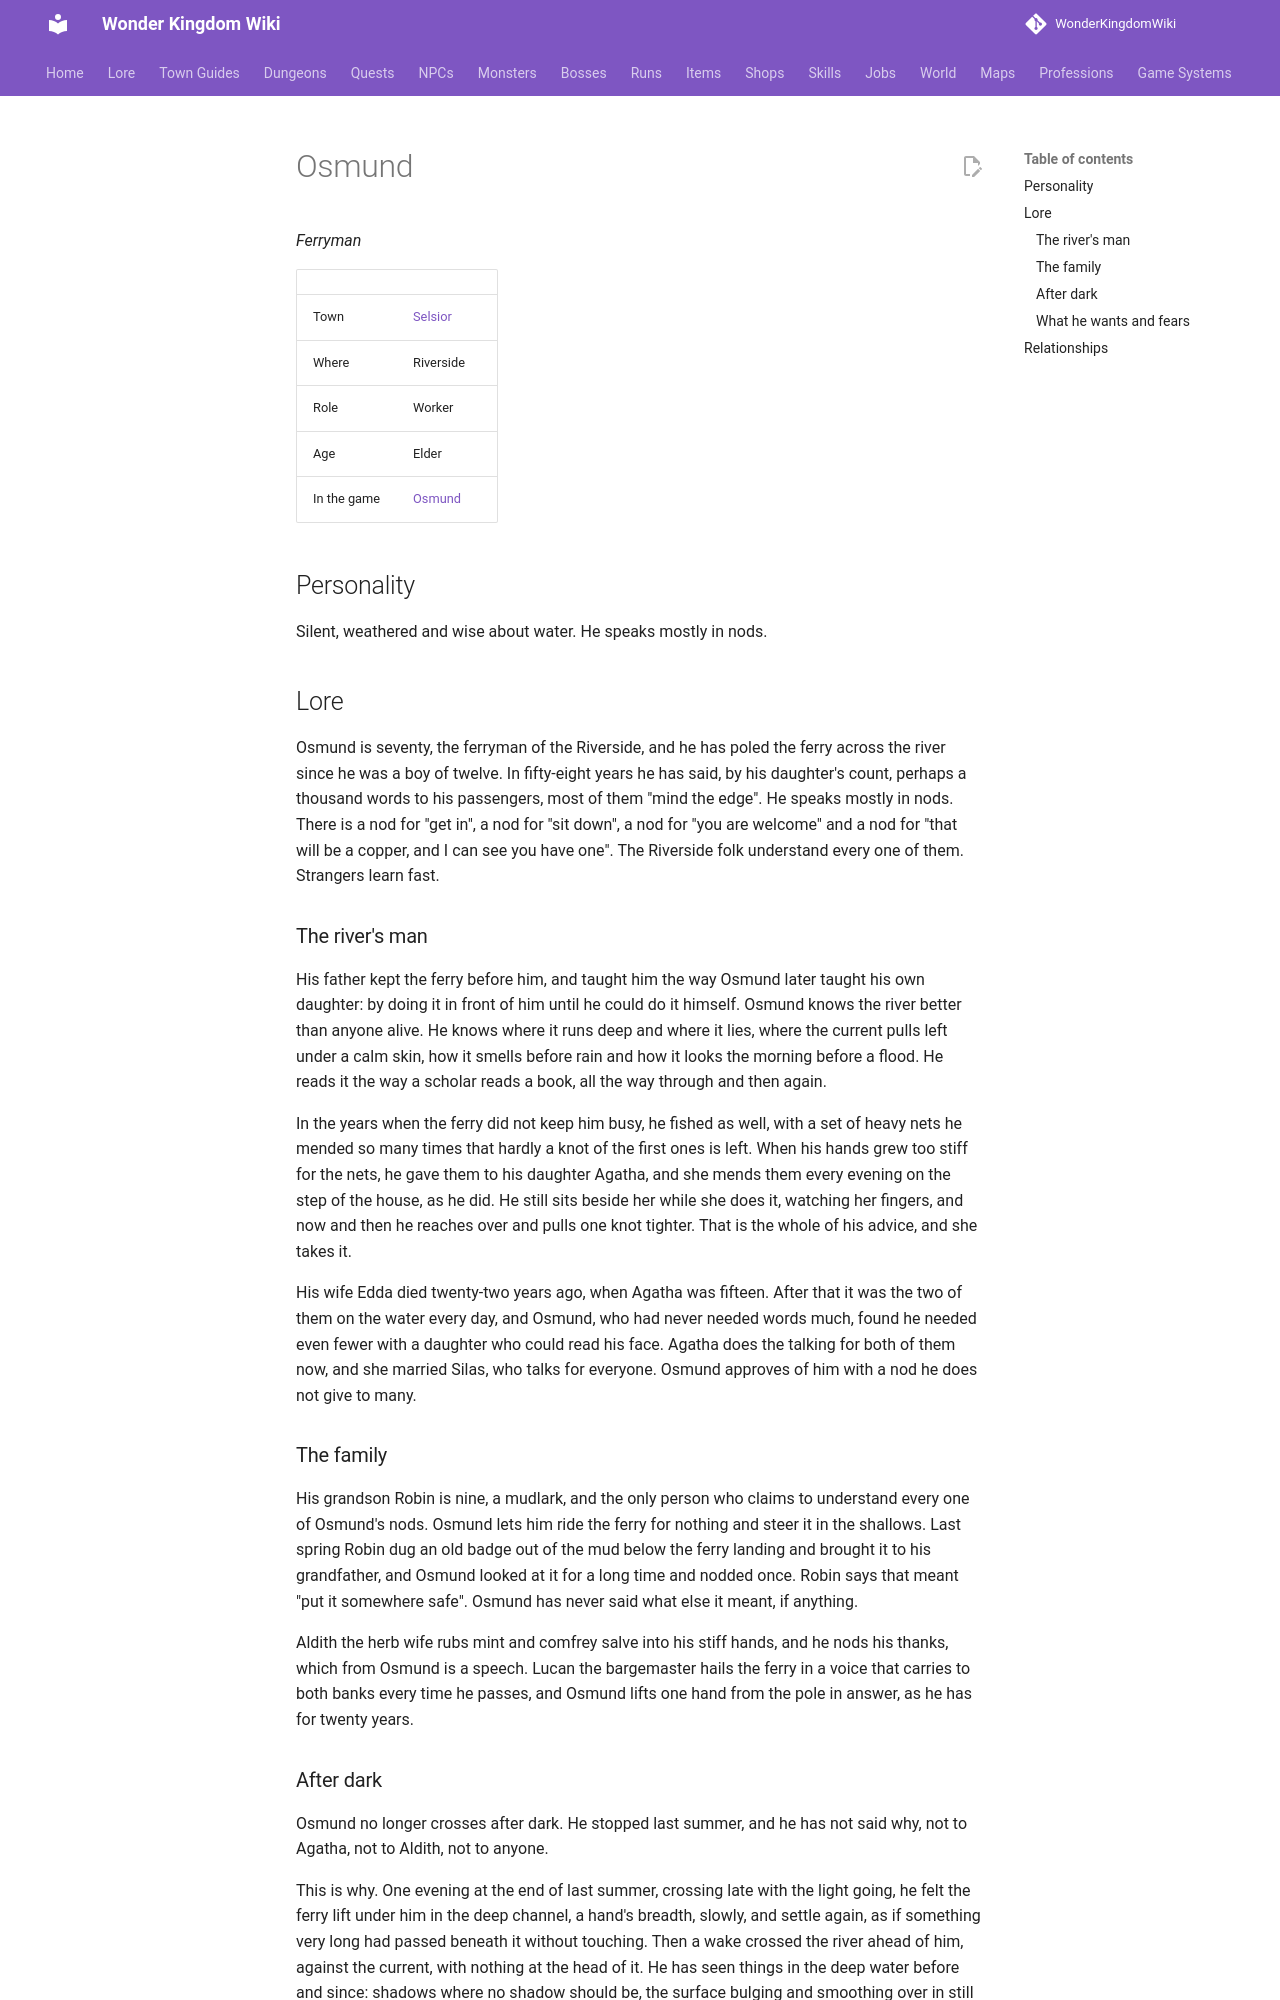

repository: alonohana627/WonderKingdomWiki · page: lore/people/selsior/osmund/index.html · generator: mkdocs

<!-- Generated by tools/people.py from data/people/. Do not edit: changes are overwritten. -->

# Osmund

*Ferryman*

|  |  |
|---|---|
| Town | [Selsior](../../towns/selsior.md) |
| Where | Riverside |
| Role | Worker |
| Age | Elder |
| In the game | [Osmund](../../../npcs/osmund.md) |

## Personality

Silent, weathered and wise about water. He speaks mostly in nods.

## Lore

Osmund is seventy, the ferryman of the Riverside, and he has poled the ferry across the river since he was a boy of twelve. In fifty-eight years he has said, by his daughter's count, perhaps a thousand words to his passengers, most of them "mind the edge". He speaks mostly in nods. There is a nod for "get in", a nod for "sit down", a nod for "you are welcome" and a nod for "that will be a copper, and I can see you have one". The Riverside folk understand every one of them. Strangers learn fast.

### The river's man

His father kept the ferry before him, and taught him the way Osmund later taught his own daughter: by doing it in front of him until he could do it himself. Osmund knows the river better than anyone alive. He knows where it runs deep and where it lies, where the current pulls left under a calm skin, how it smells before rain and how it looks the morning before a flood. He reads it the way a scholar reads a book, all the way through and then again.

In the years when the ferry did not keep him busy, he fished as well, with a set of heavy nets he mended so many times that hardly a knot of the first ones is left. When his hands grew too stiff for the nets, he gave them to his daughter Agatha, and she mends them every evening on the step of the house, as he did. He still sits beside her while she does it, watching her fingers, and now and then he reaches over and pulls one knot tighter. That is the whole of his advice, and she takes it.

His wife Edda died twenty-two years ago, when Agatha was fifteen. After that it was the two of them on the water every day, and Osmund, who had never needed words much, found he needed even fewer with a daughter who could read his face. Agatha does the talking for both of them now, and she married Silas, who talks for everyone. Osmund approves of him with a nod he does not give to many.

### The family

His grandson Robin is nine, a mudlark, and the only person who claims to understand every one of Osmund's nods. Osmund lets him ride the ferry for nothing and steer it in the shallows. Last spring Robin dug an old badge out of the mud below the ferry landing and brought it to his grandfather, and Osmund looked at it for a long time and nodded once. Robin says that meant "put it somewhere safe". Osmund has never said what else it meant, if anything.

Aldith the herb wife rubs mint and comfrey salve into his stiff hands, and he nods his thanks, which from Osmund is a speech. Lucan the bargemaster hails the ferry in a voice that carries to both banks every time he passes, and Osmund lifts one hand from the pole in answer, as he has for twenty years.
